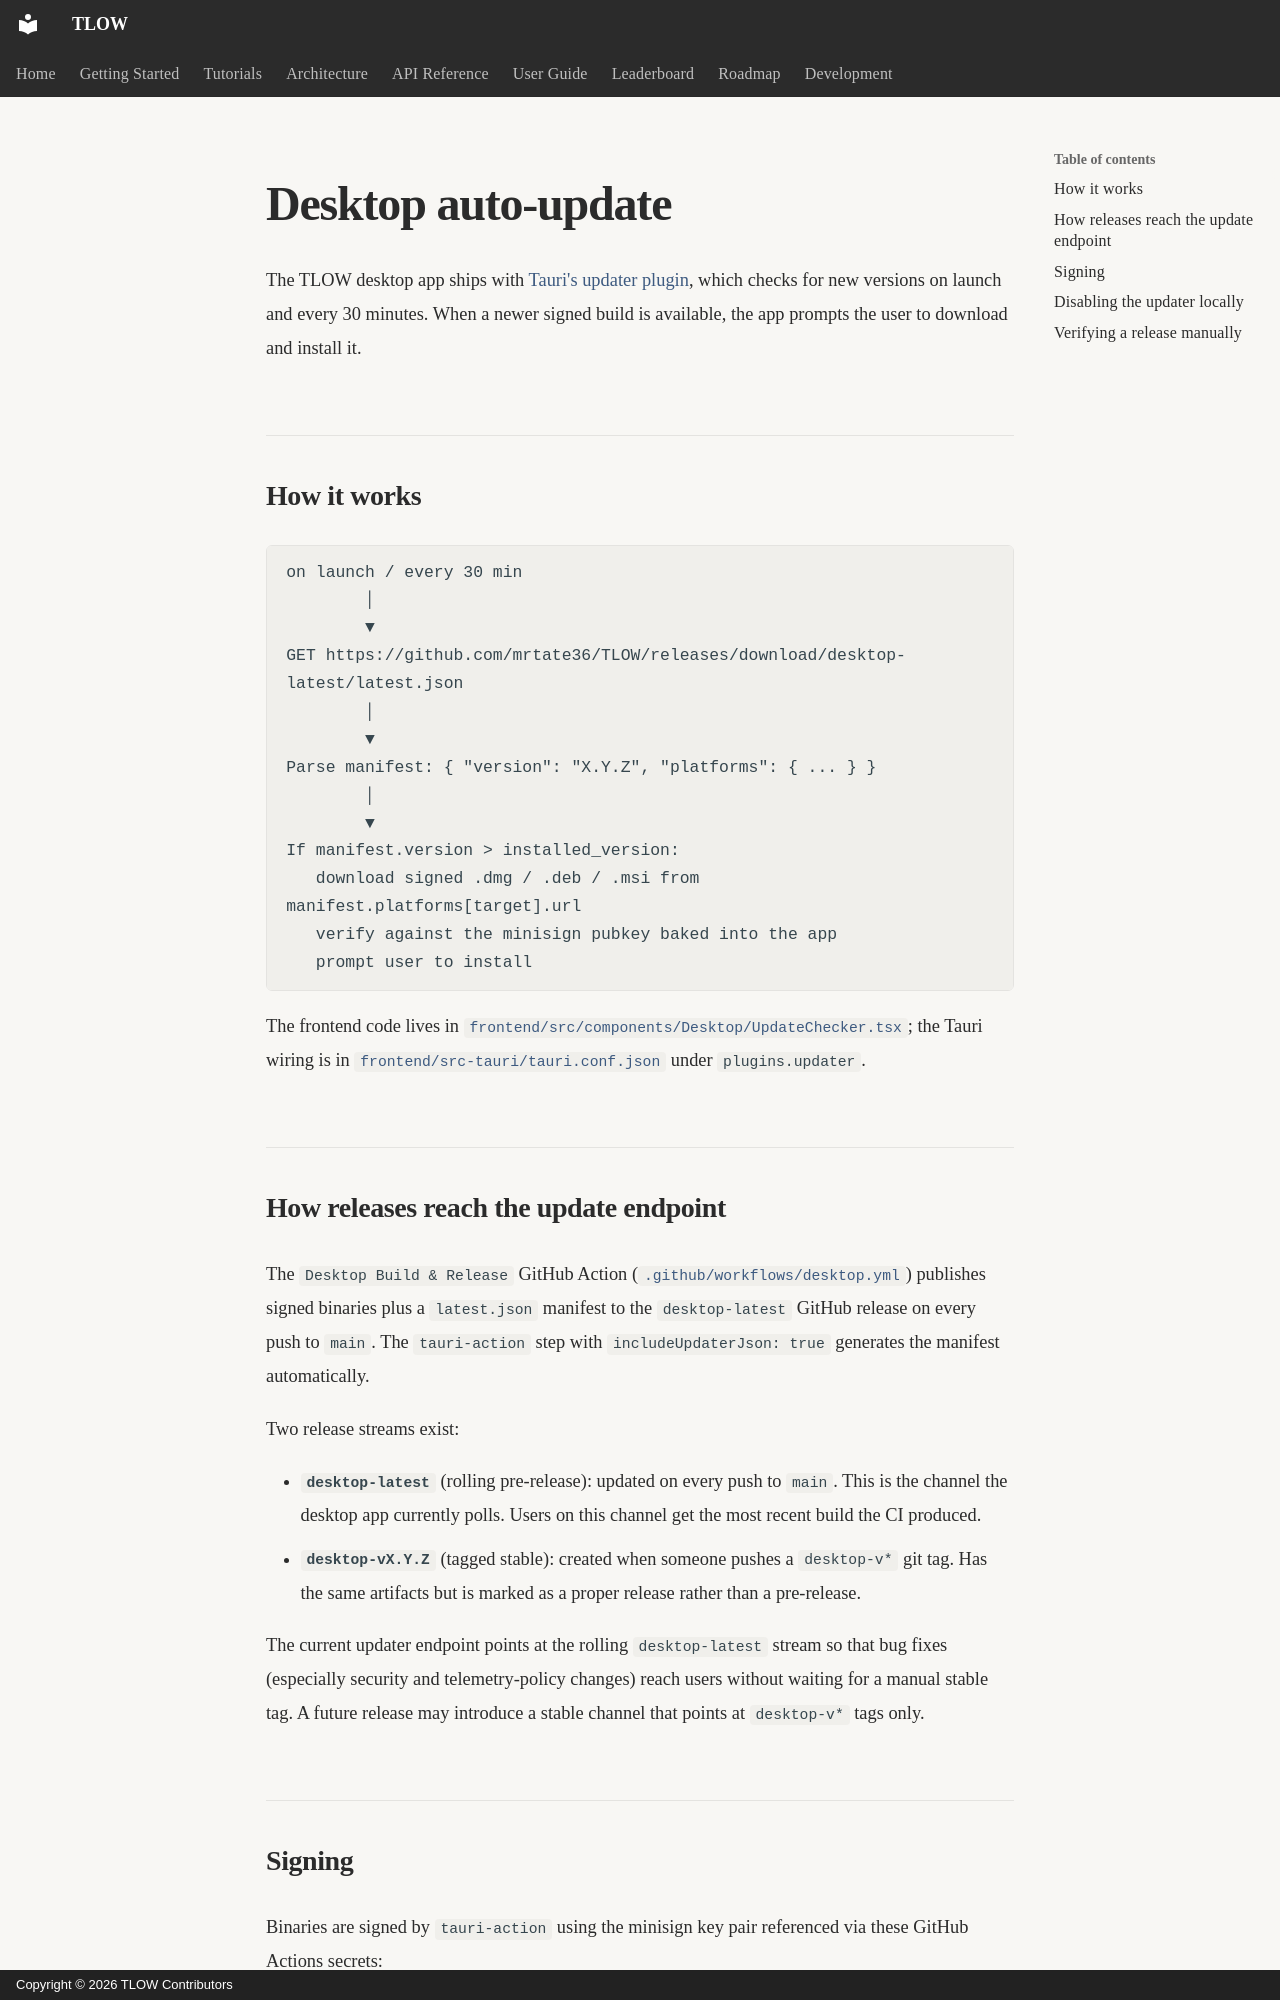

repository: MrTate36/tlow · page: desktop-auto-update/index.html · generator: mkdocs · copyright: Copyright © 2026 TLOW Contributors

# Desktop auto-update

The TLOW desktop app ships with [Tauri's updater
plugin](https://v2.tauri.app/plugin/updater/), which checks for new
versions on launch and every 30 minutes. When a newer signed build is
available, the app prompts the user to download and install it.

## How it works

```
on launch / every 30 min
        │
        ▼
GET https://github.com/mrtate36/TLOW/releases/download/desktop-latest/latest.json
        │
        ▼
Parse manifest: { "version": "X.Y.Z", "platforms": { ... } }
        │
        ▼
If manifest.version > installed_version:
   download signed .dmg / .deb / .msi from manifest.platforms[target].url
   verify against the minisign pubkey baked into the app
   prompt user to install
```

The frontend code lives in
[`frontend/src/components/Desktop/UpdateChecker.tsx`](../frontend/src/components/Desktop/UpdateChecker.tsx);
the Tauri wiring is in
[`frontend/src-tauri/tauri.conf.json`](../frontend/src-tauri/tauri.conf.json)
under `plugins.updater`.

## How releases reach the update endpoint

The `Desktop Build & Release` GitHub Action
([`.github/workflows/desktop.yml`](../.github/workflows/desktop.yml))
publishes signed binaries plus a `latest.json` manifest to the
`desktop-latest` GitHub release on every push to `main`. The
`tauri-action` step with `includeUpdaterJson: true` generates the
manifest automatically.

Two release streams exist:

- **`desktop-latest`** (rolling pre-release): updated on every push to
  `main`. This is the channel the desktop app currently polls. Users
  on this channel get the most recent build the CI produced.
- **`desktop-vX.Y.Z`** (tagged stable): created when someone pushes a
  `desktop-v*` git tag. Has the same artifacts but is marked as a
  proper release rather than a pre-release.

The current updater endpoint points at the rolling `desktop-latest`
stream so that bug fixes (especially security and telemetry-policy
changes) reach users without waiting for a manual stable tag. A future
release may introduce a stable channel that points at
`desktop-v*` tags only.
